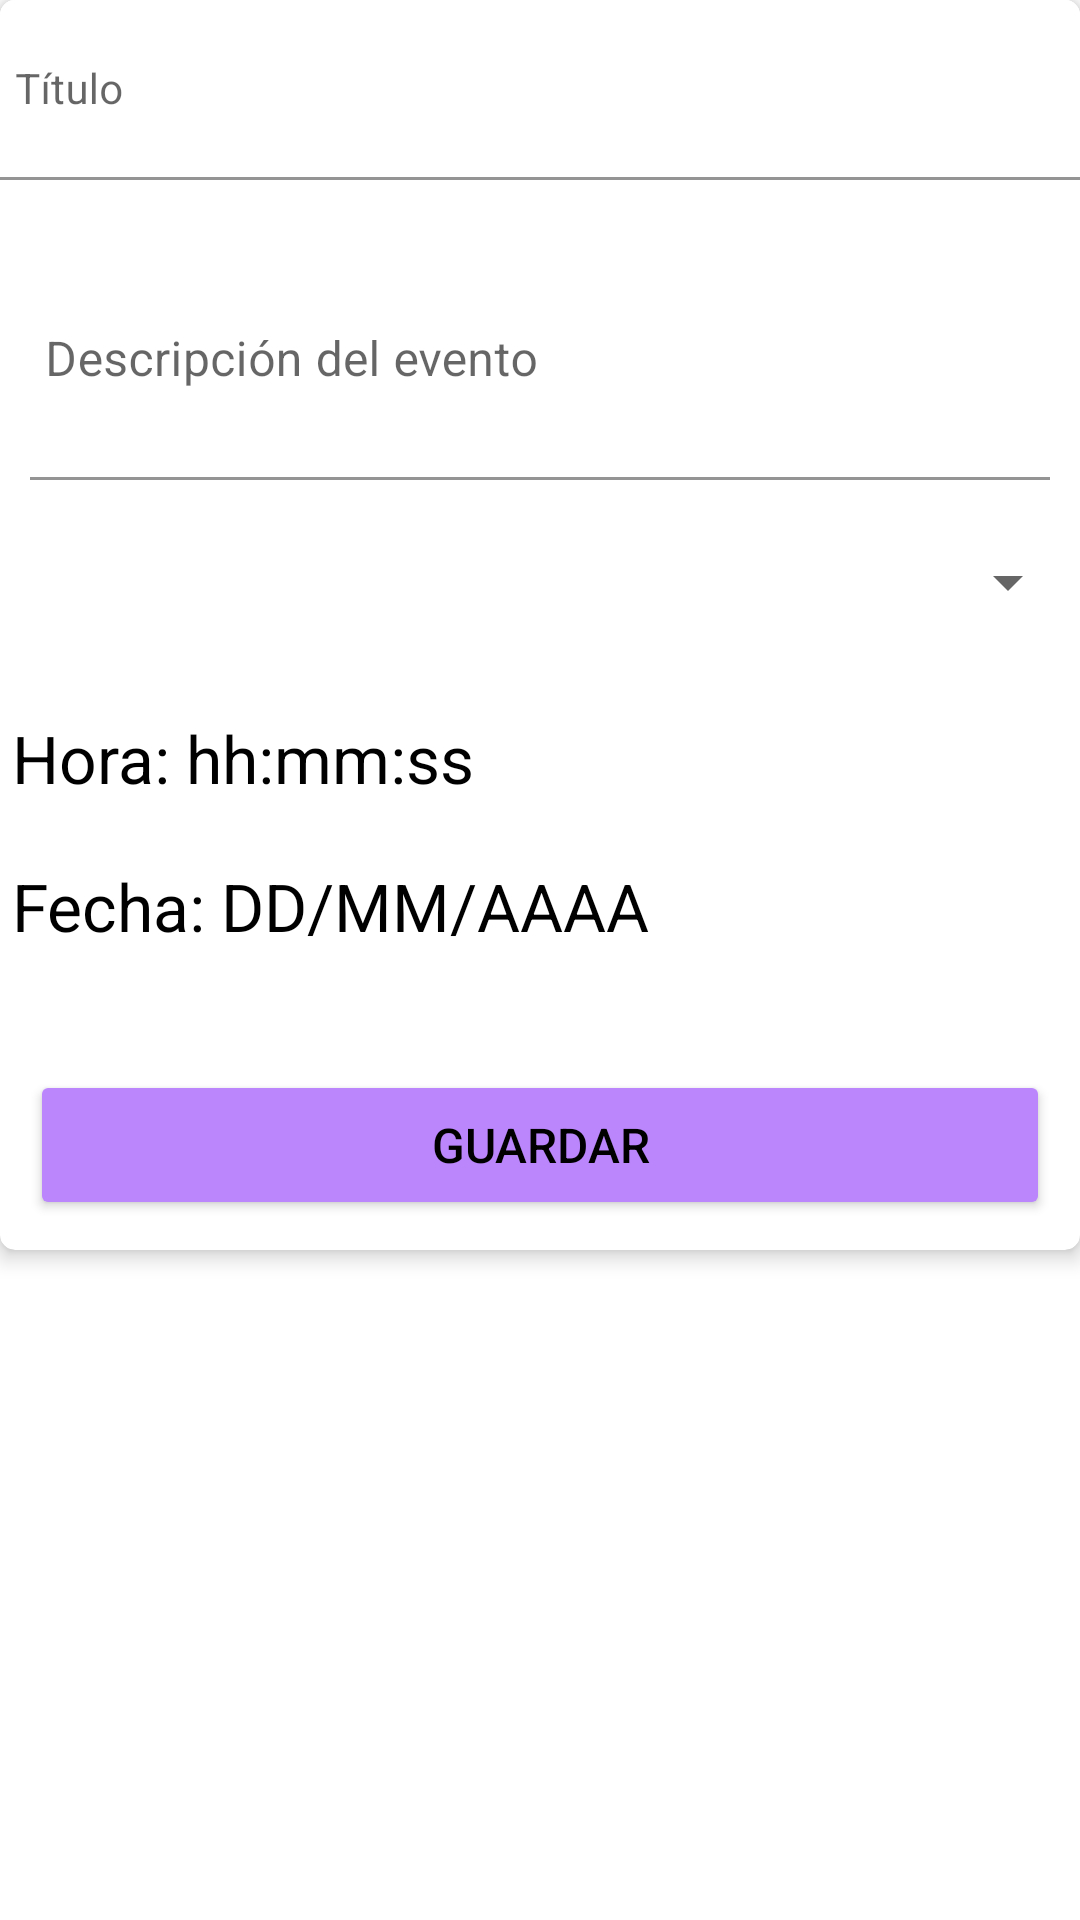

Here is an Android app screen rendered from its layout file. Give the layout XML and the strings, colors and styles it references.
<!-- AndroidManifest.xml: application theme Theme.MrSunshisJournal -->
<!-- res/layout/dialog_event.xml -->
<?xml version="1.0" encoding="utf-8"?>
<layout xmlns:android="http://schemas.android.com/apk/res/android"
    xmlns:app="http://schemas.android.com/apk/res-auto">

    <RelativeLayout
        android:layout_width="match_parent"
        android:layout_height="wrap_content">

        <androidx.cardview.widget.CardView
            android:layout_width="match_parent"
            android:layout_height="wrap_content"
            android:clickable="false"
            android:foreground="?android:attr/selectableItemBackground"
            app:cardBackgroundColor="@color/white"
            app:cardCornerRadius="5dp"
            app:cardElevation="4dp">


            <LinearLayout
                android:layout_width="match_parent"
                android:layout_height="wrap_content"
                android:orientation="vertical">

                <com.google.android.material.textfield.TextInputLayout
                    android:layout_width="match_parent"
                    android:layout_height="70dp"
                    android:background="@color/white">

                    <com.google.android.material.textfield.TextInputEditText
                        android:id="@+id/eventName"
                        android:layout_width="match_parent"
                        android:layout_height="60dp"
                        android:background="@color/white"
                        android:hint="@string/Titulo"
                        android:inputType="textEmailAddress"
                        android:padding="5dp"
                        android:singleLine="true"
                        android:textColor="@color/black"
                        android:textSize="14sp" />

                </com.google.android.material.textfield.TextInputLayout>

                <com.google.android.material.textfield.TextInputLayout
                    android:layout_width="match_parent"
                    android:layout_height="wrap_content"
                    android:layout_margin="10dp"
                    android:background="@color/white">

                    <com.google.android.material.textfield.TextInputEditText
                        android:id="@+id/eventDescEdt"
                        android:layout_width="match_parent"
                        android:layout_height="80dp"
                        android:background="@color/white"
                        android:hint="@string/descEvent"
                        android:inputType="textMultiLine"
                        android:padding="5dp"
                        android:textColor="@color/black"
                        android:textSize="16sp" />

                </com.google.android.material.textfield.TextInputLayout>

                <Spinner
                    android:id="@+id/mascotasSpn"
                    android:layout_width="match_parent"
                    android:layout_height="40dp"
                    android:layout_marginTop="4dp"
                    android:layout_marginBottom="4dp" />

                <androidx.appcompat.widget.AppCompatTextView
                    android:id="@+id/eventTimeTxt"
                    android:layout_width="match_parent"
                    android:layout_height="wrap_content"
                    android:layout_marginStart="4dp"
                    android:layout_marginTop="20dp"
                    android:layout_marginEnd="20dp"
                    android:text="@string/timeText"
                    android:textColor="@color/primaryTextColor"
                    android:textSize="22sp" />

                <androidx.appcompat.widget.AppCompatTextView
                    android:id="@+id/eventDateTxt"
                    android:layout_width="match_parent"
                    android:layout_height="wrap_content"
                    android:layout_marginLeft="4dp"
                    android:layout_marginTop="20dp"
                    android:layout_marginBottom="20dp"
                    android:layout_marginRight="4dp"
                    android:text="@string/fechaText"
                    android:textColor="@color/primaryTextColor"
                    android:textSize="22sp" />

                <Button
                    android:id="@+id/saveEventtBtn"
                    android:layout_width="match_parent"
                    android:layout_height="50dp"
                    android:layout_marginLeft="10dp"
                    android:layout_marginTop="20dp"
                    android:layout_marginRight="10dp"
                    android:layout_marginBottom="10dp"
                    android:backgroundTint="@color/purple_200"
                    android:text="@string/btnguardar"
                    android:textColor="@color/black"
                    android:textSize="16sp" />

            </LinearLayout>

        </androidx.cardview.widget.CardView>

    </RelativeLayout>

</layout>
<!-- resources referenced by this layout -->
<resources>
  <color name="black">#FF000000</color>
  <color name="primaryTextColor">#000000</color>
  <color name="purple_200">#FFBB86FC</color>
  <color name="white">#FFFFFFFF</color>
  <string name="Titulo">Título</string>
  <string name="btnguardar">Guardar</string>
  <string name="descEvent">Descripción del evento</string>
  <string name="fechaText">Fecha: DD/MM/AAAA</string>
  <string name="timeText">Hora: hh:mm:ss</string>
  <style name="Theme.MrSunshisJournal" parent="Theme.MaterialComponents.DayNight.DarkActionBar">
          
          <item name="colorPrimary">@color/purple_500</item>
          <item name="colorPrimaryVariant">@color/purple_700</item>
          <item name="colorOnPrimary">@color/white</item>
          
          <item name="colorSecondary">@color/teal_200</item>
          <item name="colorSecondaryVariant">@color/teal_700</item>
          <item name="colorOnSecondary">@color/black</item>
          
          <item name="android:statusBarColor">?attr/colorPrimaryVariant</item>
          
      </style>
  <color name="purple_500">#FF6200EE</color>
  <color name="purple_700">#FF3700B3</color>
  <color name="teal_200">#FF03DAC5</color>
  <color name="teal_700">#FF018786</color>
</resources>
